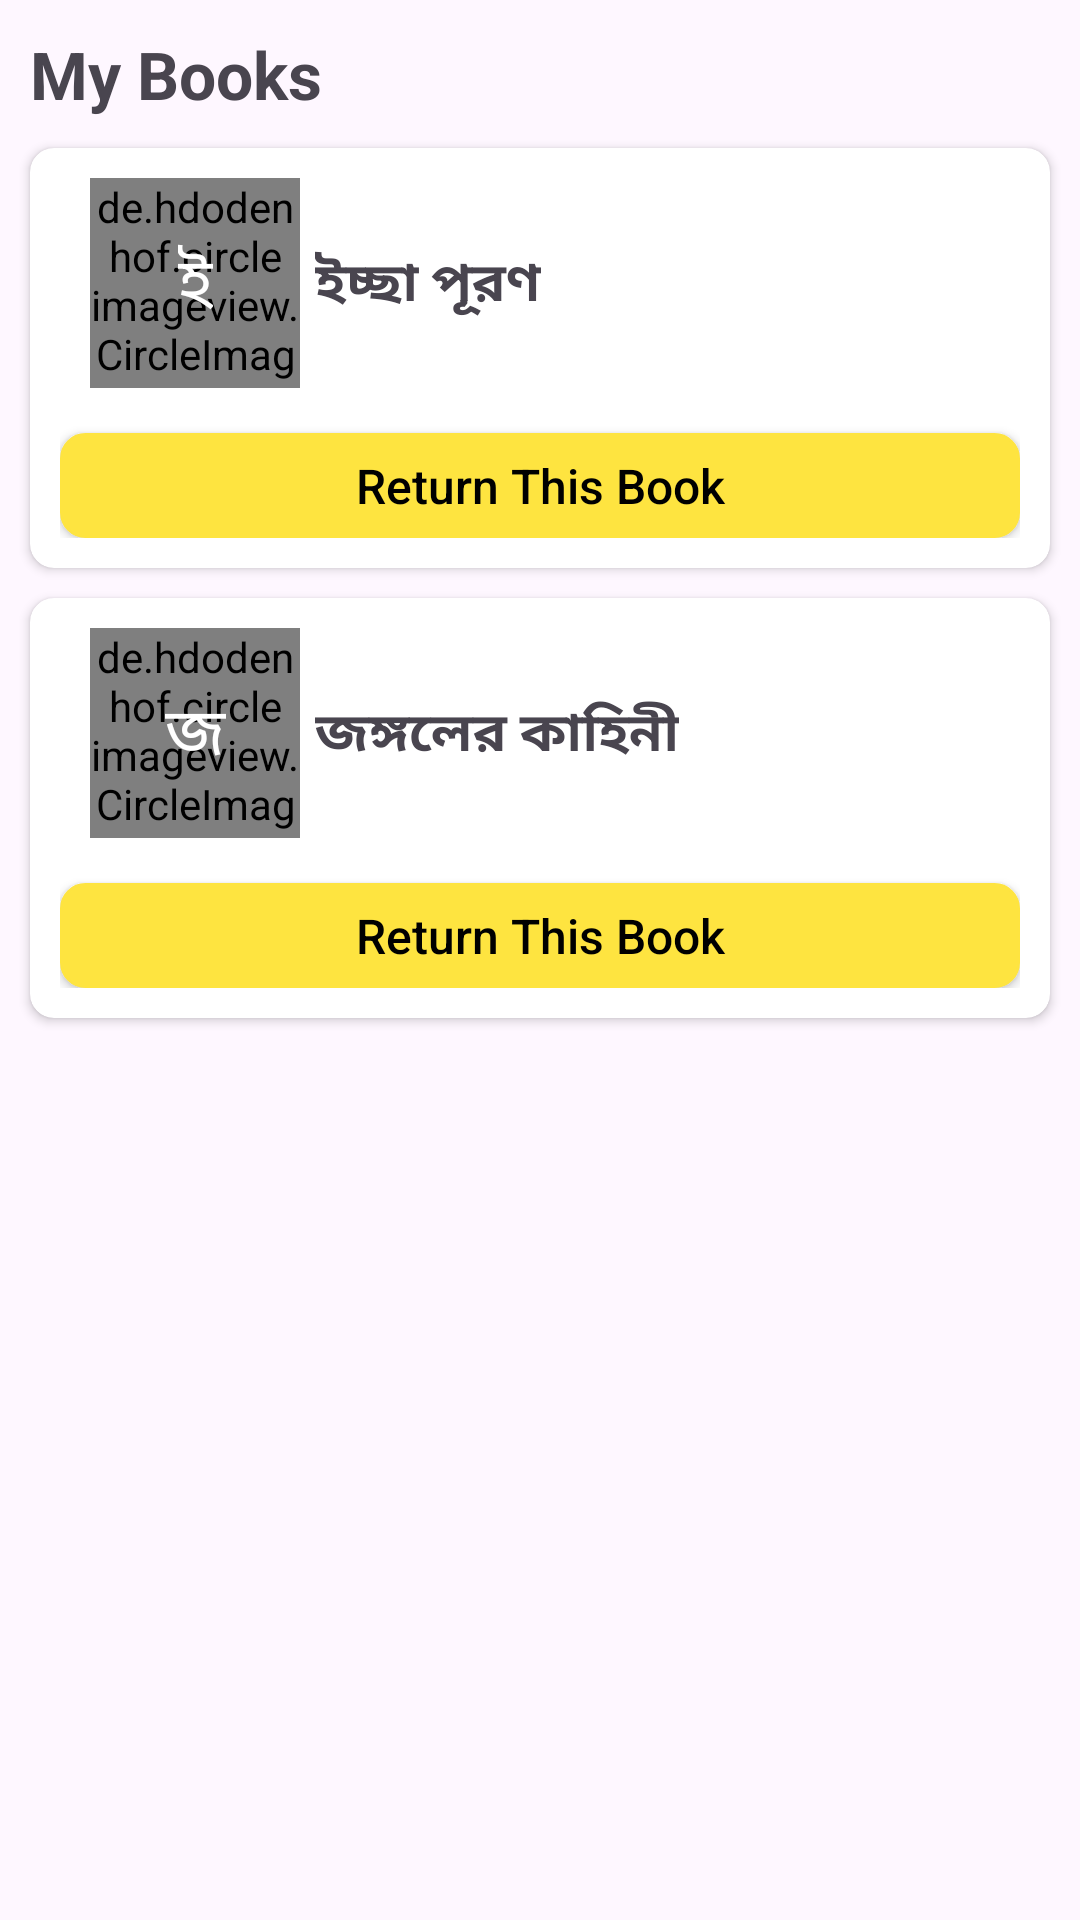

The Android layout XML behind this screen, and the referenced resources:
<!-- AndroidManifest.xml: application theme Theme.BookList -->
<!-- res/layout/fragment_my_books.xml -->
<?xml version="1.0" encoding="utf-8"?>
<androidx.constraintlayout.widget.ConstraintLayout xmlns:android="http://schemas.android.com/apk/res/android"
    xmlns:tools="http://schemas.android.com/tools"
    android:layout_width="match_parent"
    android:layout_height="match_parent"
    xmlns:app="http://schemas.android.com/apk/res-auto"
    tools:context=".fragments.MyBooksFragment">

    <TextView
        android:id="@+id/myBooksTv"
        android:layout_width="match_parent"
        android:layout_height="wrap_content"
        android:layout_marginTop="10dp"
        android:text="My Books"
        android:layout_margin="10dp"
        android:textSize="22sp"
        android:textStyle="bold"
        app:layout_constraintStart_toStartOf="parent"
        app:layout_constraintTop_toTopOf="parent" />


    <androidx.cardview.widget.CardView
        android:id="@+id/cardView1"
        android:layout_width="match_parent"
        android:layout_height="140dp"
        app:cardCornerRadius="8dp"
        android:layout_margin="10dp"
        app:layout_constraintTop_toBottomOf="@id/myBooksTv">

        <androidx.constraintlayout.widget.ConstraintLayout
            android:layout_width="match_parent"
            android:layout_height="match_parent"
            android:layout_margin="10dp">

            <de.hdodenhof.circleimageview.CircleImageView
                android:id="@+id/circleImg"
                android:layout_width="70dp"
                android:layout_height="70dp"
                android:layout_marginLeft="10dp"
                android:src="@drawable/bluebg"
                app:civ_border_color="@color/white"
                app:civ_border_width="1dp"
                app:layout_constraintStart_toStartOf="parent"
                app:layout_constraintTop_toTopOf="parent" />

            <TextView
                android:id="@+id/id"
                android:layout_width="wrap_content"
                android:layout_height="wrap_content"
                android:text="ই"
                android:textColor="@color/white"
                android:textSize="22sp"
                android:textAlignment="center"
                app:layout_constraintStart_toStartOf="@id/circleImg"
                app:layout_constraintEnd_toEndOf="@id/circleImg"
                app:layout_constraintTop_toTopOf="@id/circleImg"
                app:layout_constraintBottom_toBottomOf="@id/circleImg" />

            <TextView
                android:id="@+id/story_name"
                android:layout_width="wrap_content"
                android:layout_height="wrap_content"
                android:text="ইচ্ছা পূরণ"
                android:textAlignment="center"
                android:textSize="18sp"
                android:layout_marginLeft="5dp"
                android:textStyle="bold"
                app:layout_constraintStart_toEndOf="@id/circleImg"
                app:layout_constraintTop_toTopOf="@id/circleImg"
                app:layout_constraintBottom_toBottomOf="@id/circleImg" />

            <androidx.appcompat.widget.AppCompatButton
                android:id="@+id/returnBTN"
                android:layout_width="match_parent"
                android:layout_height="35dp"
                android:textSize="16sp"
                android:background="@drawable/edit_text_shape"
                android:backgroundTint="@color/yellow"
                android:text="Return This Book"
                android:textColor="@color/black"
                android:textAllCaps="false"
                app:layout_constraintBottom_toBottomOf="parent" />


        </androidx.constraintlayout.widget.ConstraintLayout>


    </androidx.cardview.widget.CardView>

    <androidx.cardview.widget.CardView
        android:layout_width="match_parent"
        android:layout_height="140dp"
        app:cardCornerRadius="8dp"
        android:layout_margin="10dp"
        app:layout_constraintTop_toBottomOf="@id/cardView1">

        <androidx.constraintlayout.widget.ConstraintLayout
            android:layout_width="match_parent"
            android:layout_height="match_parent"
            android:layout_margin="10dp">

            <de.hdodenhof.circleimageview.CircleImageView
                android:id="@+id/circleImg1"
                android:layout_width="70dp"
                android:layout_height="70dp"
                android:layout_marginLeft="10dp"
                android:src="@drawable/bluebg"
                app:civ_border_color="@color/white"
                app:civ_border_width="1dp"
                app:layout_constraintStart_toStartOf="parent"
                app:layout_constraintTop_toTopOf="parent" />

            <TextView
                android:id="@+id/id1"
                android:layout_width="wrap_content"
                android:layout_height="wrap_content"
                android:text="জ"
                android:textColor="@color/white"
                android:textSize="22sp"
                android:textAlignment="center"
                app:layout_constraintStart_toStartOf="@id/circleImg1"
                app:layout_constraintEnd_toEndOf="@id/circleImg1"
                app:layout_constraintTop_toTopOf="@id/circleImg1"
                app:layout_constraintBottom_toBottomOf="@id/circleImg1" />

            <TextView
                android:id="@+id/story_name1"
                android:layout_width="wrap_content"
                android:layout_height="wrap_content"
                android:text="জঙ্গলের কাহিনী"
                android:textAlignment="center"
                android:textSize="18sp"
                android:layout_marginLeft="5dp"
                android:textStyle="bold"
                app:layout_constraintStart_toEndOf="@id/circleImg1"
                app:layout_constraintTop_toTopOf="@id/circleImg1"
                app:layout_constraintBottom_toBottomOf="@id/circleImg1" />

            <androidx.appcompat.widget.AppCompatButton
                android:id="@+id/returnBTN1"
                android:layout_width="match_parent"
                android:layout_height="35dp"
                android:textSize="16sp"
                android:background="@drawable/edit_text_shape"
                android:backgroundTint="@color/yellow"
                android:text="Return This Book"
                android:textColor="@color/black"
                android:textAllCaps="false"
                app:layout_constraintBottom_toBottomOf="parent" />


        </androidx.constraintlayout.widget.ConstraintLayout>


    </androidx.cardview.widget.CardView>






</androidx.constraintlayout.widget.ConstraintLayout>
<!-- resources referenced by this layout -->
<resources>
  <color name="black">#FF000000</color>
  <color name="white">#FFFFFFFF</color>
  <color name="yellow">#FEE440</color>
  <!-- drawable bluebg: png bitmap (drawable, 62063 bytes) -->
  <!-- drawable edit_text_shape (drawable) -->
  <?xml version="1.0" encoding="utf-8"?>
  <shape xmlns:android="http://schemas.android.com/apk/res/android">
  
      <solid android:color="#FCF9F9" />
      <stroke
          android:width="1dp"
          android:color="#E5E2E2" />
      <corners android:radius="8dp" />
  
  </shape>
  <style name="Theme.BookList" parent="Base.Theme.BookList" />
  <style name="Base.Theme.BookList" parent="Theme.Material3.DayNight.NoActionBar">
          
          <item name="colorPrimary">@color/black</item>
      </style>
</resources>
